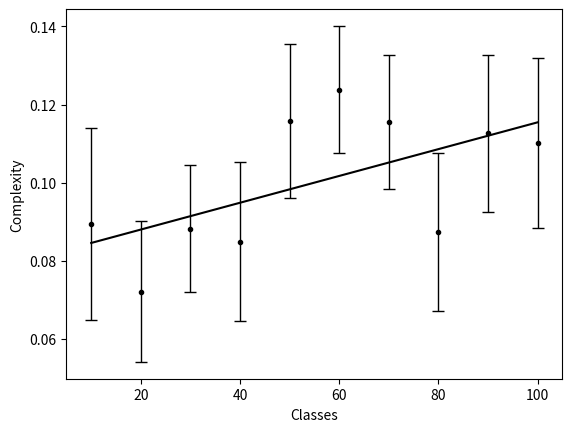

This chart was generated by the following Python code:
import matplotlib.pyplot as plt
import numpy as np
import math

# Generated from model_fit.py
auc = [9.9646, 8.0395, 9.8378, 9.4667, 12.9097, 13.8024, 12.8772, 9.7287, 12.5569, 12.2871]
mse = [0.6511, 0.3508, 0.2877, 0.4525, 0.4172, 0.2871, 0.3156, 0.4421, 0.4375, 0.5128]

number_of_domains = 10

# Normalize everything to sum=1
sum_mse = sum(mse)
sum_auc = sum(auc)
for ind in range(number_of_domains):
    mse[ind] = mse[ind]/sum_mse
    auc[ind] = auc[ind]/sum_auc

# Find SE from mse (RMSE functionally equaivalent to STDEV)
standard_error = []
for i in range(number_of_domains):
    standard_error.append(1.96 * math.sqrt(mse[i]) / math.sqrt(1000))

means = np.asarray(auc)

# create stacked errorbars:
# Main bars
plt.errorbar(np.arange(10, 110, step=10), means, yerr=[standard_error, standard_error],
             fmt='.k', ecolor='black', lw=1, capsize=4, capthick=1)

# Trendline
z = np.polyfit(np.arange(10, 110, step=10), means, 1)
p = np.poly1d(z)
x = np.arange(10, 110, step=10)
plt.plot(x, p(x), color='black')

# Formatting
plt.xlim(5, 105)
#plt.ylim(0, 0.5)
plt.xlabel('Classes')
plt.ylabel('Complexity')

# Save to file
plt.savefig('Classes.png')
